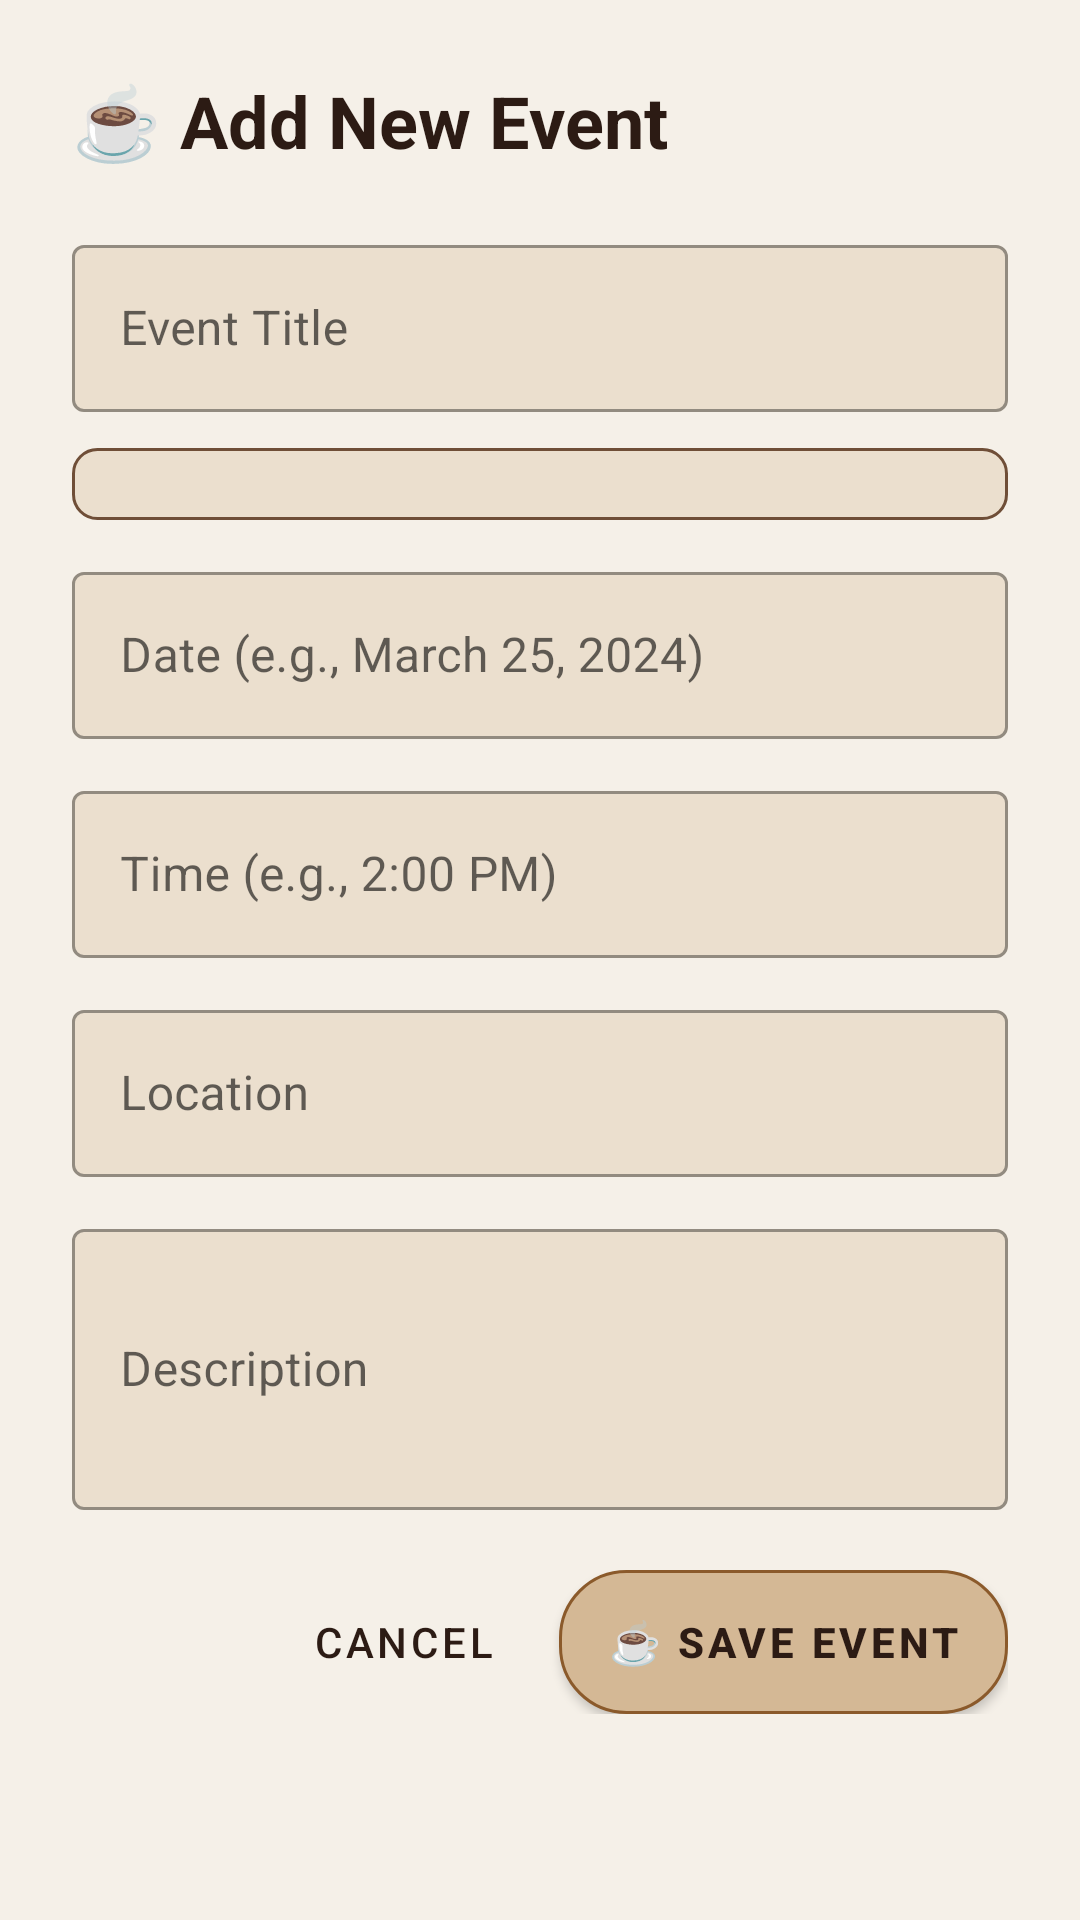

This screen was rendered from an Android layout file. Write that file and the resources it references.
<!-- AndroidManifest.xml: application theme Theme.MaterialComponents.Light.NoActionBar -->
<!-- res/layout/add_event_dialog.xml -->
<?xml version="1.0" encoding="utf-8"?>
<LinearLayout
    xmlns:android="http://schemas.android.com/apk/res/android"
    xmlns:app="http://schemas.android.com/apk/res-auto"
    android:layout_width="match_parent"
    android:layout_height="wrap_content"
    android:orientation="vertical"
    android:background="#F5F0E8"
    android:padding="24dp">

    <TextView
        android:layout_width="wrap_content"
        android:layout_height="wrap_content"
        android:text="☕ Add New Event"
        android:textSize="24sp"
        android:textStyle="bold"
        android:textColor="#2C1B14"
        android:layout_marginBottom="20dp"/>

    <com.google.android.material.textfield.TextInputLayout
        android:layout_width="match_parent"
        android:layout_height="wrap_content"
        android:layout_marginBottom="12dp"
        style="@style/Widget.MaterialComponents.TextInputLayout.OutlinedBox"
        app:boxBackgroundColor="#ebdfce">

        <com.google.android.material.textfield.TextInputEditText
            android:id="@+id/etEventTitle"
            android:layout_width="match_parent"
            android:layout_height="wrap_content"
            android:hint="Event Title"
            android:textColor="#2C1B14"/>
    </com.google.android.material.textfield.TextInputLayout>

    <Spinner
        android:id="@+id/spinnerCategory"
        android:layout_width="match_parent"
        android:layout_height="wrap_content"
        android:layout_marginBottom="12dp"
        android:background="@drawable/spinner_bg"
        android:padding="12dp"/>

    <com.google.android.material.textfield.TextInputLayout
        android:layout_width="match_parent"
        android:layout_height="wrap_content"
        android:layout_marginBottom="12dp"
        style="@style/Widget.MaterialComponents.TextInputLayout.OutlinedBox"
        app:boxBackgroundColor="#ebdfce">

        <com.google.android.material.textfield.TextInputEditText
            android:id="@+id/etEventDate"
            android:layout_width="match_parent"
            android:layout_height="wrap_content"
            android:hint="Date (e.g., March 25, 2024)"
            android:textColor="#2C1B14"/>
    </com.google.android.material.textfield.TextInputLayout>

    <com.google.android.material.textfield.TextInputLayout
        android:layout_width="match_parent"
        android:layout_height="wrap_content"
        android:layout_marginBottom="12dp"
        style="@style/Widget.MaterialComponents.TextInputLayout.OutlinedBox"
        app:boxBackgroundColor="#ebdfce">

        <com.google.android.material.textfield.TextInputEditText
            android:id="@+id/etEventTime"
            android:layout_width="match_parent"
            android:layout_height="wrap_content"
            android:hint="Time (e.g., 2:00 PM)"
            android:textColor="#2C1B14"/>
    </com.google.android.material.textfield.TextInputLayout>

    <com.google.android.material.textfield.TextInputLayout
        android:layout_width="match_parent"
        android:layout_height="wrap_content"
        android:layout_marginBottom="12dp"
        style="@style/Widget.MaterialComponents.TextInputLayout.OutlinedBox"
        app:boxBackgroundColor="#ebdfce">

        <com.google.android.material.textfield.TextInputEditText
            android:id="@+id/etEventLocation"
            android:layout_width="match_parent"
            android:layout_height="wrap_content"
            android:hint="Location"
            android:textColor="#2C1B14"/>
    </com.google.android.material.textfield.TextInputLayout>

    <com.google.android.material.textfield.TextInputLayout
        android:layout_width="match_parent"
        android:layout_height="wrap_content"
        android:layout_marginBottom="20dp"
        style="@style/Widget.MaterialComponents.TextInputLayout.OutlinedBox"
        app:boxBackgroundColor="#ebdfce">

        <com.google.android.material.textfield.TextInputEditText
            android:id="@+id/etEventDescription"
            android:layout_width="match_parent"
            android:layout_height="wrap_content"
            android:hint="Description"
            android:minLines="3"
            android:textColor="#2C1B14"/>
    </com.google.android.material.textfield.TextInputLayout>

    <LinearLayout
        android:layout_width="match_parent"
        android:layout_height="wrap_content"
        android:orientation="horizontal"
        android:gravity="end">

        <com.google.android.material.button.MaterialButton
            android:id="@+id/btnCancel"
            style="@style/Widget.MaterialComponents.Button.TextButton"
            android:layout_width="wrap_content"
            android:layout_height="wrap_content"
            android:text="Cancel"
            android:textColor="#2C1B14"
            android:layout_marginEnd="8dp"/>

        <com.google.android.material.button.MaterialButton
            android:id="@+id/btnSave"
            style="@style/Widget.MaterialComponents.Button"
            android:layout_width="wrap_content"
            android:layout_height="wrap_content"
            android:background="@drawable/coffee_register_bg"
            app:backgroundTint="@null"
            android:text="☕ Save Event"
            android:textColor="#2C1B14"
            android:textStyle="bold"/>

    </LinearLayout>

</LinearLayout>
<!-- resources referenced by this layout -->
<resources>
  <!-- drawable coffee_register_bg (drawable) -->
  <?xml version="1.0" encoding="utf-8"?>
  <shape xmlns:android="http://schemas.android.com/apk/res/android">
      <solid android:color="#D4B895"/>
      <corners android:radius="22dp"/>
      <stroke android:width="1dp" android:color="#8B5A2B"/>
  </shape>
  <!-- drawable spinner_bg (drawable) -->
  <?xml version="1.0" encoding="utf-8"?>
  <shape xmlns:android="http://schemas.android.com/apk/res/android">
      <solid android:color="#ebdfce"/>
      <corners android:radius="8dp"/>
      <stroke android:width="1dp" android:color="#6F4E37"/>
  </shape>
</resources>
